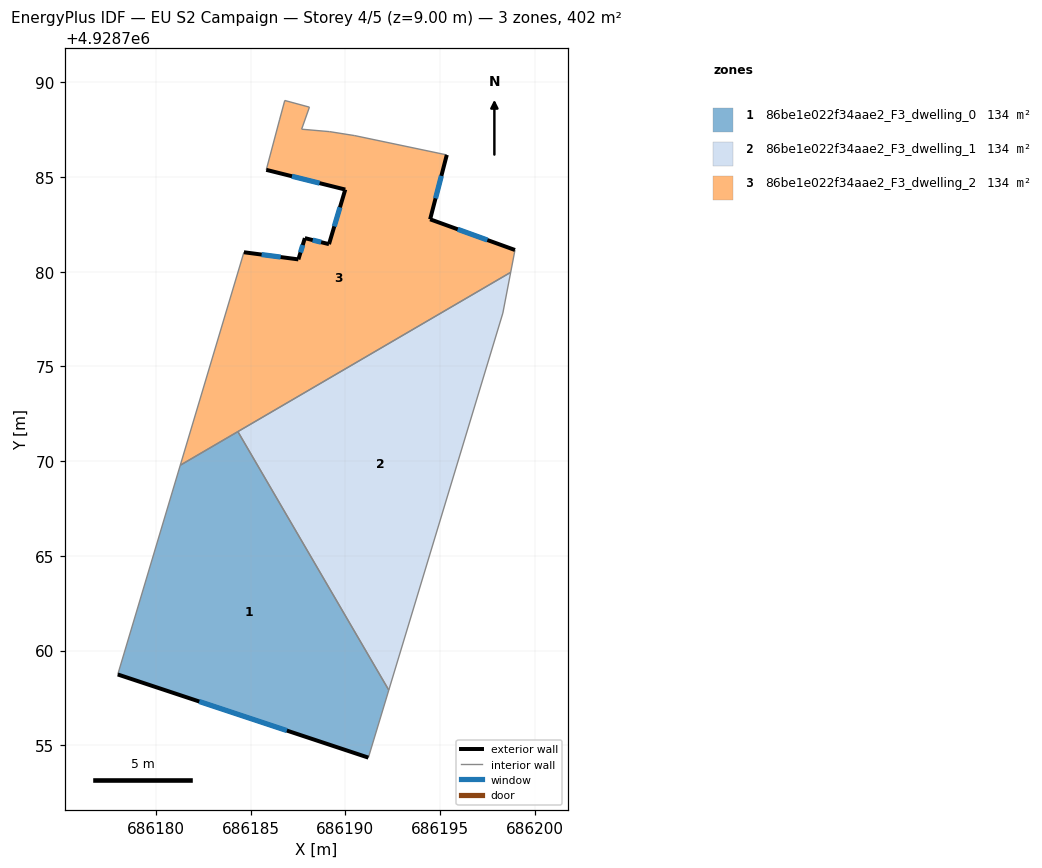
=== STOREY PLAN SPEC (per zone: floor XY polygon, exterior-wall plan segments, windows/doors) ===
zone 1: 86be1e022f34aae2_F3_dwelling_0  (134.1 m²)
  floor: (686184.33, 4928771.56) (686192.30, 4928757.92) (686191.22, 4928754.35) (686177.99, 4928758.74) (686181.29, 4928769.79)
  exterior wall: (686177.99, 4928758.74) – (686191.22, 4928754.35)  [13.9 m]
    window: (686182.29, 4928757.31) – (686186.92, 4928755.78)  [5.1 m²]
  interior walls: 4
zone 2: 86be1e022f34aae2_F3_dwelling_1  (134.1 m²)
  floor: (686198.73, 4928779.97) (686198.32, 4928777.82) (686192.30, 4928757.92) (686184.33, 4928771.56)
  interior walls: 4
zone 3: 86be1e022f34aae2_F3_dwelling_2  (134.2 m²)
  floor: (686195.36, 4928786.17) (686194.48, 4928782.77) (686198.96, 4928781.15) (686198.73, 4928779.97) (686181.29, 4928769.79) (686184.65, 4928781.03) (686187.53, 4928780.65) (686187.87, 4928781.78) (686189.14, 4928781.46) (686190.00, 4928784.34) (686185.83, 4928785.38) (686186.53, 4928788.02) (686186.81, 4928789.04) (686188.11, 4928788.69) (686187.70, 4928787.53) (686189.18, 4928787.40) (686190.50, 4928787.19)
  exterior wall: (686189.14, 4928781.46) – (686187.87, 4928781.78)  [1.3 m]
    window: (686188.73, 4928781.56) – (686188.28, 4928781.67)  [0.5 m²]
  exterior wall: (686190.00, 4928784.34) – (686189.14, 4928781.46)  [3.0 m]
    window: (686189.72, 4928783.40) – (686189.42, 4928782.40)  [1.1 m²]
  exterior wall: (686185.83, 4928785.38) – (686190.00, 4928784.34)  [4.3 m]
    window: (686187.19, 4928785.04) – (686188.64, 4928784.68)  [1.6 m²]
  exterior wall: (686194.48, 4928782.77) – (686195.36, 4928786.17)  [3.5 m]
    window: (686194.77, 4928783.88) – (686195.07, 4928785.06)  [1.3 m²]
  exterior wall: (686198.96, 4928781.15) – (686194.48, 4928782.77)  [4.8 m]
    window: (686197.50, 4928781.68) – (686195.94, 4928782.24)  [1.7 m²]
  exterior wall: (686187.53, 4928780.65) – (686184.65, 4928781.03)  [2.9 m]
    window: (686186.59, 4928780.78) – (686185.58, 4928780.91)  [1.1 m²]
  exterior wall: (686187.87, 4928781.78) – (686187.53, 4928780.65)  [1.2 m]
    window: (686187.76, 4928781.41) – (686187.64, 4928781.02)  [0.4 m²]
  interior walls: 11

=== DERIVED (storey summary) ===
Building: EU S2 Campaign
Storey: 4 of 5  (floor level z = 9.00 m)
Storey gross floor area: 402.4 m²
Zones on this storey: 3
  - 86be1e022f34aae2_F3_dwelling_0: floor 134.1 m²; exterior wall 13.9 m (41.8 m²); 1 window(s) 5.1 m²; WWR 12.2%
  - 86be1e022f34aae2_F3_dwelling_1: floor 134.1 m²
  - 86be1e022f34aae2_F3_dwelling_2: floor 134.2 m²; exterior wall 21.0 m (62.9 m²); 7 window(s) 7.7 m²; WWR 12.2%
Zone adjacency (shared interzone walls):
  - 86be1e022f34aae2_F3_dwelling_0 ↔ 86be1e022f34aae2_F3_dwelling_1
  - 86be1e022f34aae2_F3_dwelling_0 ↔ 86be1e022f34aae2_F3_dwelling_2
  - 86be1e022f34aae2_F3_dwelling_1 ↔ 86be1e022f34aae2_F3_dwelling_2